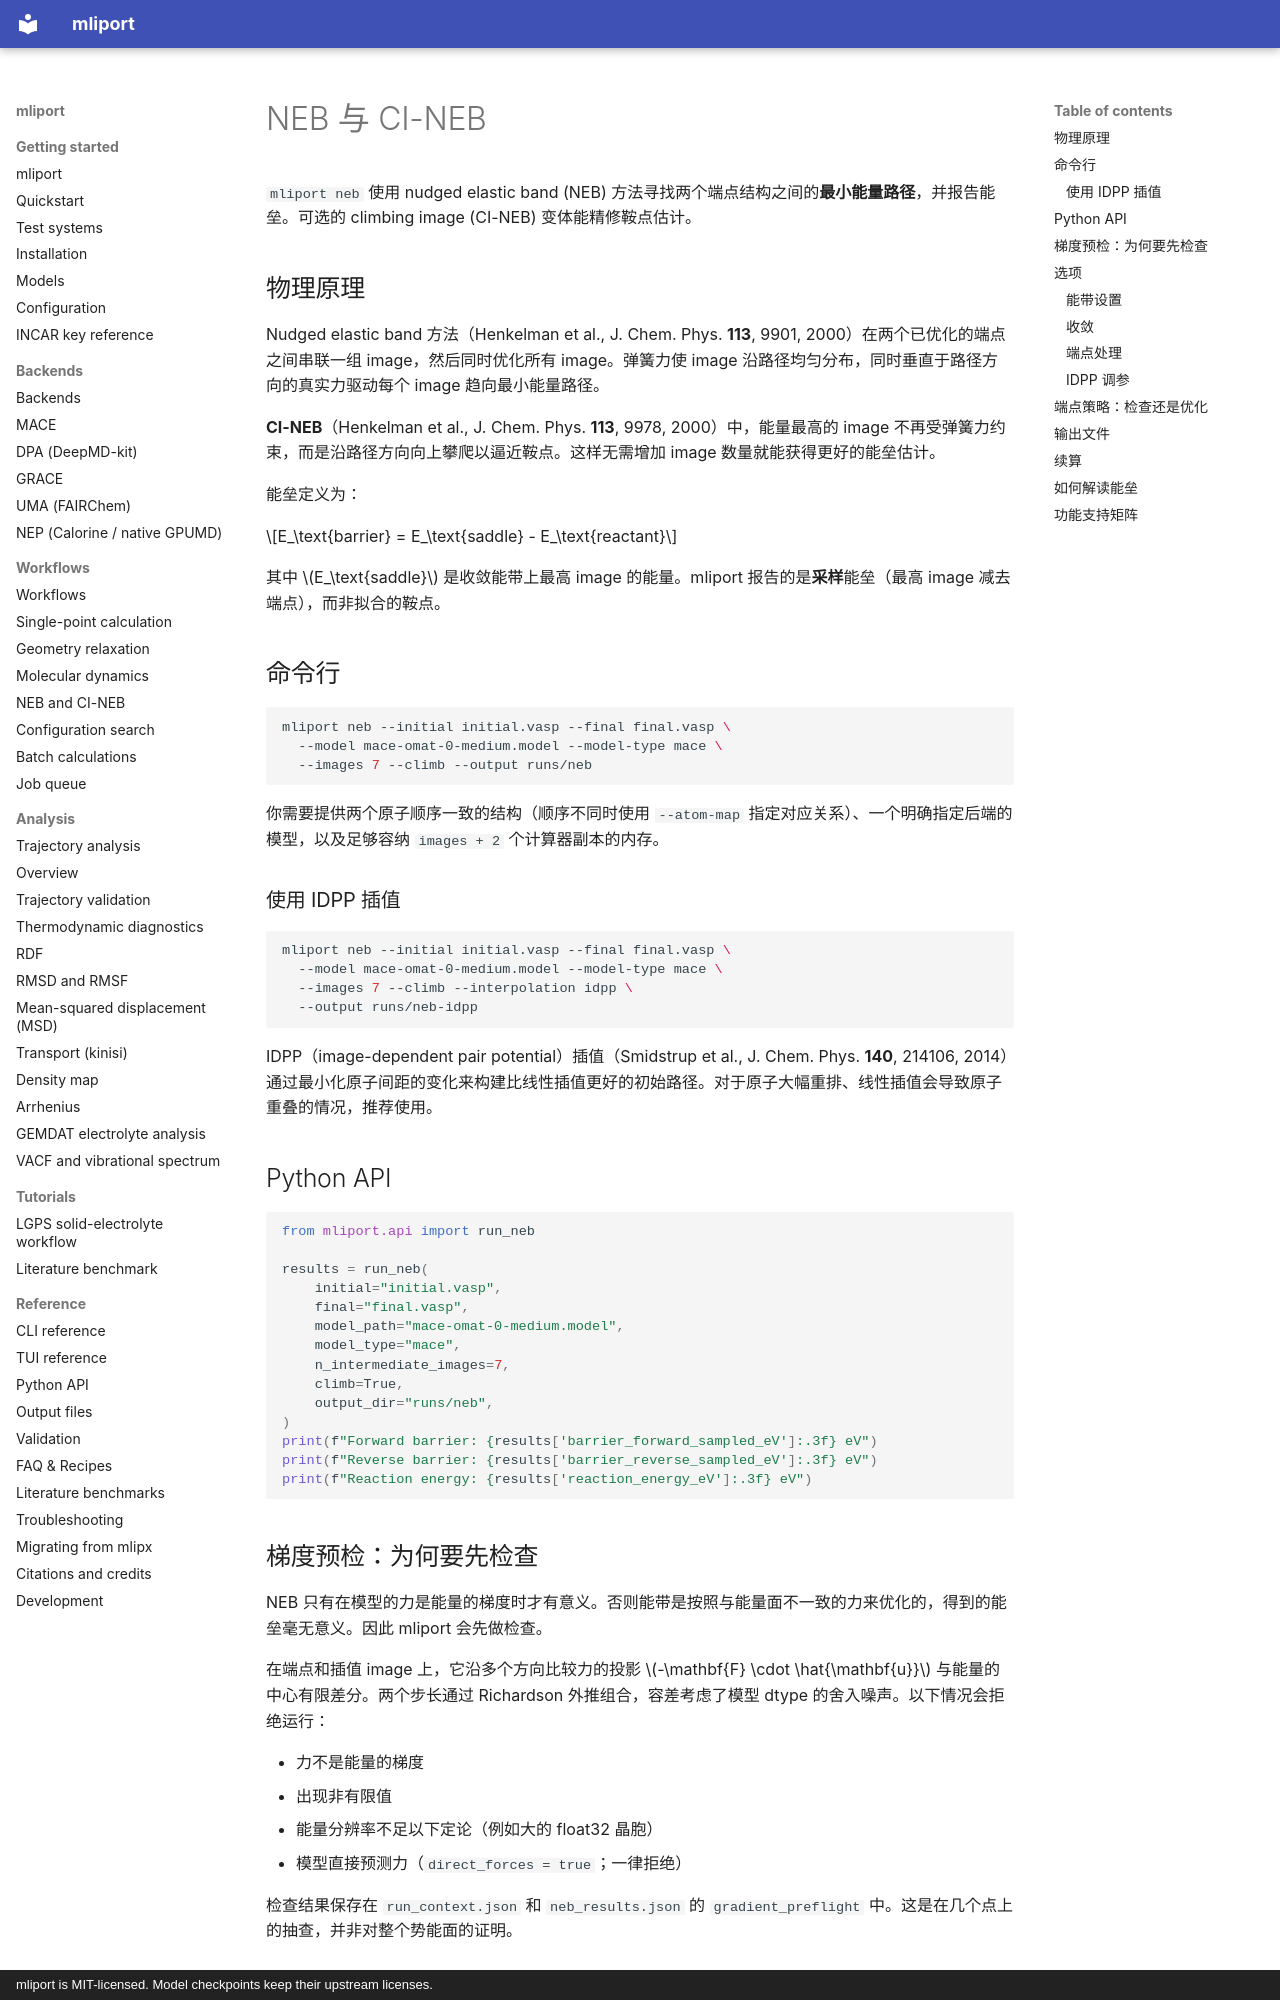

repository: hydrogen1222/mliport · page: workflows/neb.zh/index.html · generator: mkdocs · copyright: mliport is MIT-licensed. Model checkpoints keep their upstream licenses.

# NEB 与 CI-NEB

`mliport neb` 使用 nudged elastic band (NEB) 方法寻找两个端点结构之间的**最小能量路径**，并报告能垒。可选的 climbing image (CI-NEB) 变体能精修鞍点估计。

## 物理原理

Nudged elastic band 方法（Henkelman et al., J. Chem. Phys. **113**, 9901, 2000）在两个已优化的端点之间串联一组 image，然后同时优化所有 image。弹簧力使 image 沿路径均匀分布，同时垂直于路径方向的真实力驱动每个 image 趋向最小能量路径。

**CI-NEB**（Henkelman et al., J. Chem. Phys. **113**, 9978, 2000）中，能量最高的 image 不再受弹簧力约束，而是沿路径方向向上攀爬以逼近鞍点。这样无需增加 image 数量就能获得更好的能垒估计。

能垒定义为：

$$E_\text{barrier} = E_\text{saddle} - E_\text{reactant}$$

其中 $E_\text{saddle}$ 是收敛能带上最高 image 的能量。mliport 报告的是**采样**能垒（最高 image 减去端点），而非拟合的鞍点。

## 命令行

```bash
mliport neb --initial initial.vasp --final final.vasp \
  --model mace-omat-0-medium.model --model-type mace \
  --images 7 --climb --output runs/neb
```

你需要提供两个原子顺序一致的结构（顺序不同时使用 `--atom-map` 指定对应关系）、一个明确指定后端的模型，以及足够容纳 `images + 2` 个计算器副本的内存。

### 使用 IDPP 插值

```bash
mliport neb --initial initial.vasp --final final.vasp \
  --model mace-omat-0-medium.model --model-type mace \
  --images 7 --climb --interpolation idpp \
  --output runs/neb-idpp
```

IDPP（image-dependent pair potential）插值（Smidstrup et al., J. Chem. Phys. **140**, 214106, 2014）通过最小化原子间距的变化来构建比线性插值更好的初始路径。对于原子大幅重排、线性插值会导致原子重叠的情况，推荐使用。

## Python API

```python
from mliport.api import run_neb

results = run_neb(
    initial="initial.vasp",
    final="final.vasp",
    model_path="mace-omat-0-medium.model",
    model_type="mace",
    n_intermediate_images=7,
    climb=True,
    output_dir="runs/neb",
)
print(f"Forward barrier: {results['barrier_forward_sampled_eV']:.3f} eV")
print(f"Reverse barrier: {results['barrier_reverse_sampled_eV']:.3f} eV")
print(f"Reaction energy: {results['reaction_energy_eV']:.3f} eV")
```
